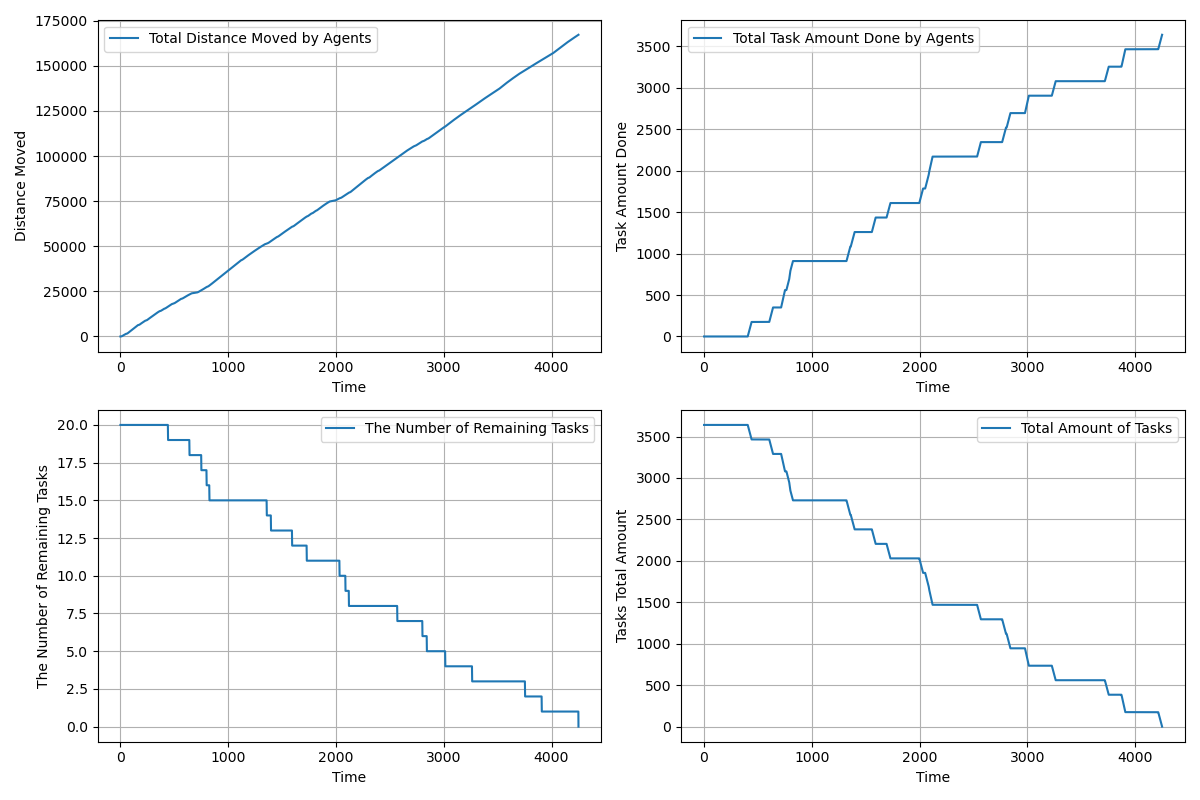

The data file committed next to this chart (first rows):
time, agents_total_distance_moved, agents_total_task_amount_done, completed_tasks, remaining_tasks, tasks_total_amount_left
1.0, 2.5, 0.0, 0, 20, 3640
2.0, 4.6, 0.0, 0, 20, 3640
3.0, 6.52, 0.0, 0, 20, 3640
4.0, 9.952, 0.0, 0, 20, 3640
5.0, 15.25, 0.0, 0, 20, 3640
6.0, 22.44, 0.0, 0, 20, 3640
7.0, 31.53, 0.0, 0, 20, 3640
8.0, 42.52, 0.0, 0, 20, 3640
9.0, 55.41, 0.0, 0, 20, 3640
10.0, 70.2, 0.0, 0, 20, 3640
11.0, 86.89, 0.0, 0, 20, 3640
12.0, 105.5, 0.0, 0, 20, 3640
13.0, 126, 0.0, 0, 20, 3640
14.0, 148.4, 0.0, 0, 20, 3640
15.0, 172.6, 0.0, 0, 20, 3640
16.0, 198.8, 0.0, 0, 20, 3640
17.0, 226.9, 0.0, 0, 20, 3640
18.0, 256.9, 0.0, 0, 20, 3640
19.0, 288.8, 0.0, 0, 20, 3640
20.0, 321.7, 0.0, 0, 20, 3640
21.0, 356.4, 0.0, 0, 20, 3640
22.0, 393, 0.0, 0, 20, 3640
23.0, 429.9, 0.0, 0, 20, 3640
24.0, 466.9, 0.0, 0, 20, 3640
25.0, 503.9, 0.0, 0, 20, 3640
26.0, 540.9, 0.0, 0, 20, 3640
27.0, 577.9, 0.0, 0, 20, 3640
28.0, 614.9, 0.0, 0, 20, 3640
29.0, 651.9, 0.0, 0, 20, 3640
30.0, 688.9, 0.0, 0, 20, 3640
31.0, 725.9, 0.0, 0, 20, 3640
32.0, 762.9, 0.0, 0, 20, 3640
33.0, 799.9, 0.0, 0, 20, 3640
34.0, 836.8, 0.0, 0, 20, 3640
35.0, 873.7, 0.0, 0, 20, 3640
36.0, 910.6, 0.0, 0, 20, 3640
37.0, 946.5, 0.0, 0, 20, 3640
38.0, 982.4, 0.0, 0, 20, 3640
39.0, 1017, 0.0, 0, 20, 3640
40.0, 1052, 0.0, 0, 20, 3640
41.0, 1087, 0.0, 0, 20, 3640
42.0, 1122, 0.0, 0, 20, 3640
43.0, 1157, 0.0, 0, 20, 3640
44.0, 1192, 0.0, 0, 20, 3640
45.0, 1227, 0.0, 0, 20, 3640
46.0, 1262, 0.0, 0, 20, 3640
47.0, 1297, 0.0, 0, 20, 3640
48.0, 1332, 0.0, 0, 20, 3640
49.0, 1366, 0.0, 0, 20, 3640
50.0, 1400, 0.0, 0, 20, 3640
51.0, 1434, 0.0, 0, 20, 3640
52.0, 1464, 0.0, 0, 20, 3640
53.0, 1466, 0.0, 0, 20, 3640
54.0, 1471, 0.0, 0, 20, 3640
55.0, 1478, 0.0, 0, 20, 3640
56.0, 1488, 0.0, 0, 20, 3640
57.0, 1500, 0.0, 0, 20, 3640
58.0, 1514, 0.0, 0, 20, 3640
59.0, 1531, 0.0, 0, 20, 3640
60.0, 1550, 0.0, 0, 20, 3640
... 4,190 more rows
